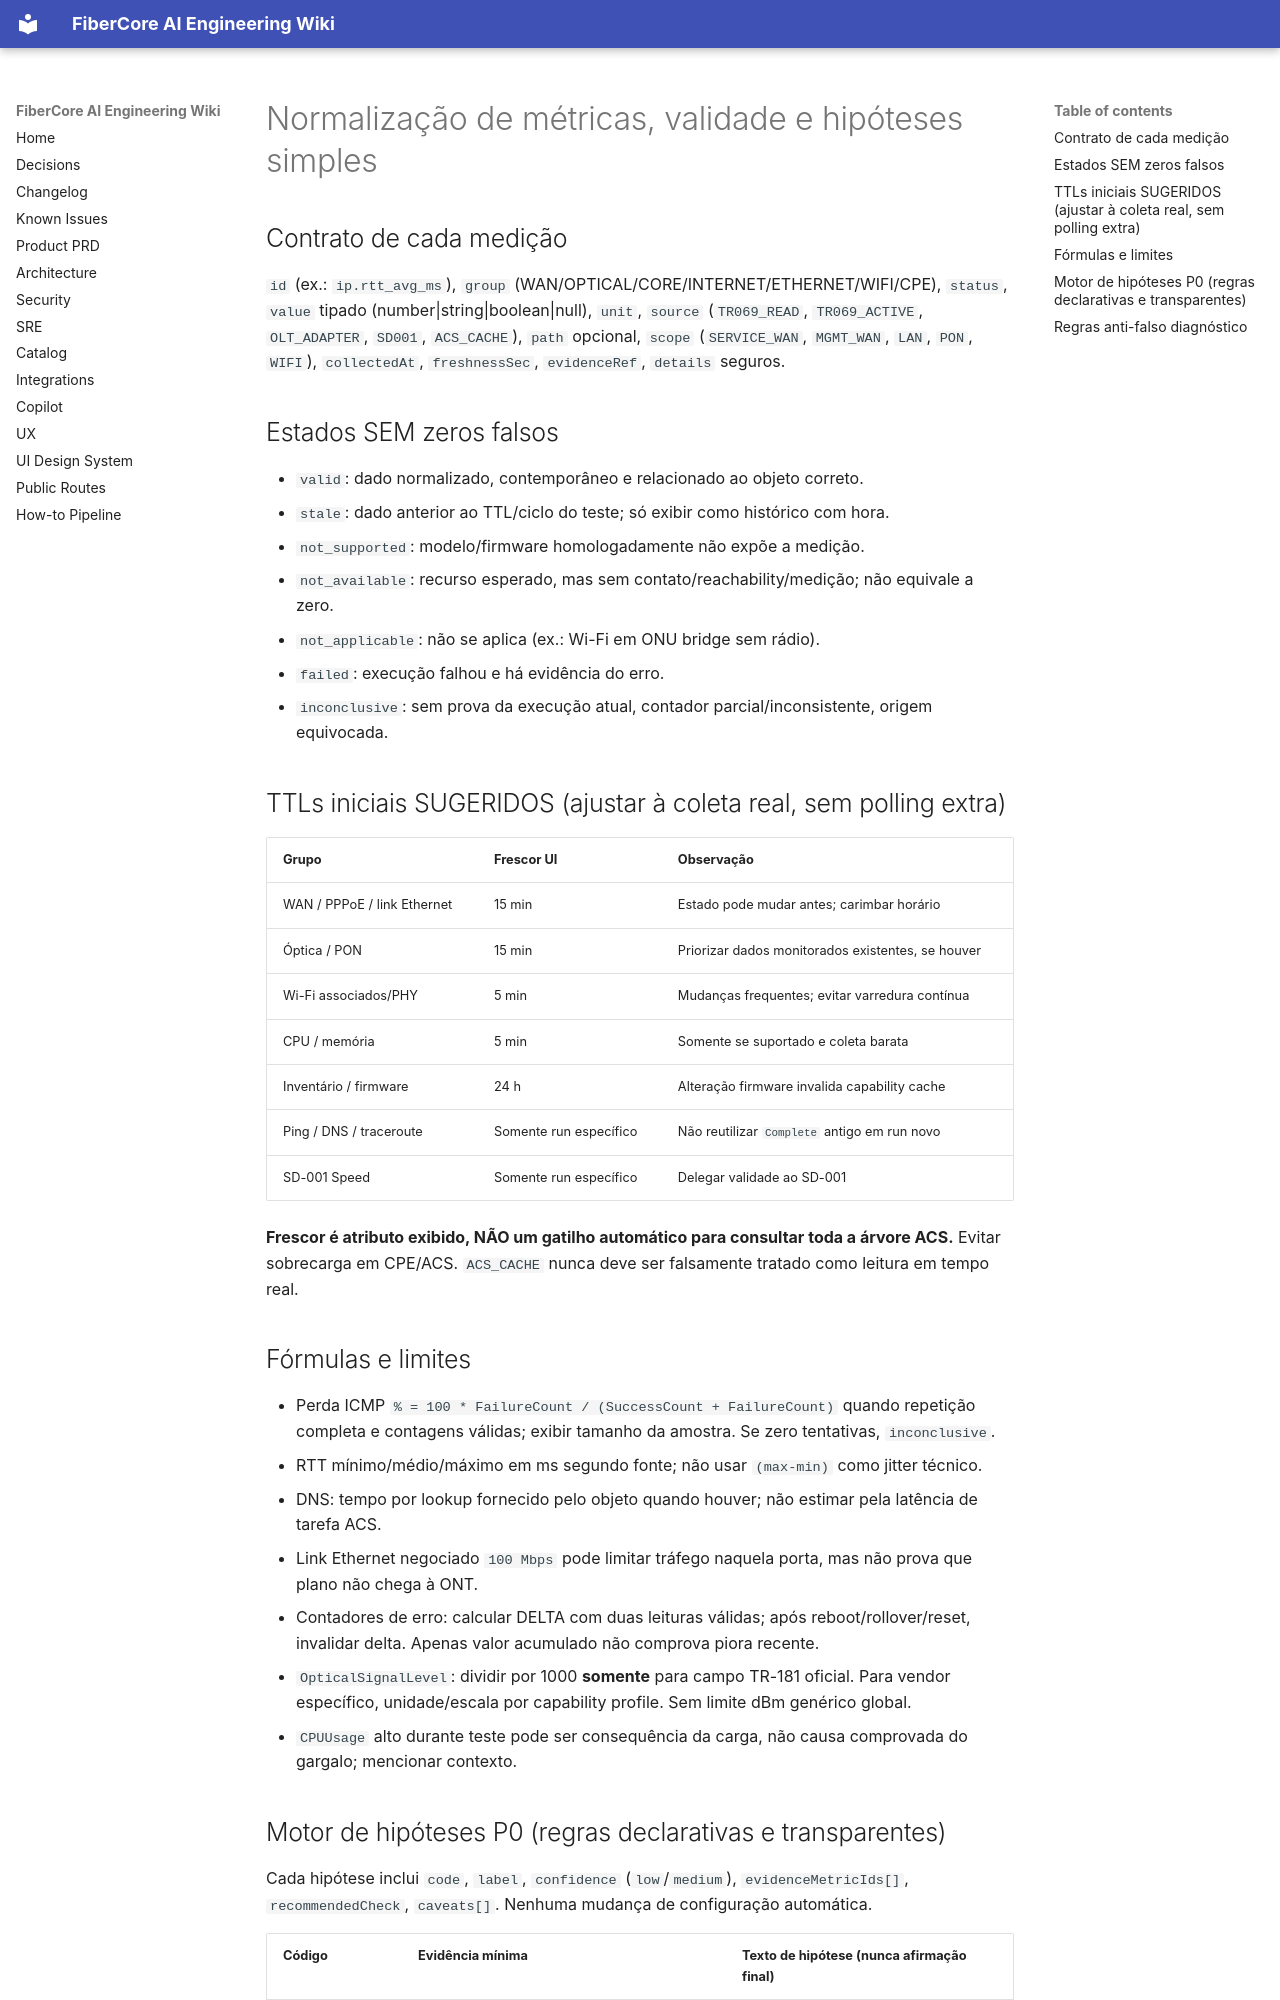

repository: keslleykledston/44-fibercore_ai · page: addenda/v2.2-qos/reference/docs/05_NORMALIZACAO_E_FRESCOR/index.html · generator: mkdocs

# Normalização de métricas, validade e hipóteses simples

## Contrato de cada medição
`id` (ex.: `ip.rtt_avg_ms`), `group` (WAN/OPTICAL/CORE/INTERNET/ETHERNET/WIFI/CPE), `status`, `value` tipado (number|string|boolean|null), `unit`, `source` (`TR069_READ`, `TR069_ACTIVE`, `OLT_ADAPTER`, `SD001`, `ACS_CACHE`), `path` opcional, `scope` (`SERVICE_WAN`, `MGMT_WAN`, `LAN`, `PON`, `WIFI`), `collectedAt`, `freshnessSec`, `evidenceRef`, `details` seguros.

## Estados SEM zeros falsos
- `valid`: dado normalizado, contemporâneo e relacionado ao objeto correto.
- `stale`: dado anterior ao TTL/ciclo do teste; só exibir como histórico com hora.
- `not_supported`: modelo/firmware homologadamente não expõe a medição.
- `not_available`: recurso esperado, mas sem contato/reachability/medição; não equivale a zero.
- `not_applicable`: não se aplica (ex.: Wi-Fi em ONU bridge sem rádio).
- `failed`: execução falhou e há evidência do erro.
- `inconclusive`: sem prova da execução atual, contador parcial/inconsistente, origem equivocada.

## TTLs iniciais SUGERIDOS (ajustar à coleta real, sem polling extra)
| Grupo | Frescor UI | Observação |
|---|---|---|
| WAN / PPPoE / link Ethernet | 15 min | Estado pode mudar antes; carimbar horário |
| Óptica / PON | 15 min | Priorizar dados monitorados existentes, se houver |
| Wi-Fi associados/PHY | 5 min | Mudanças frequentes; evitar varredura contínua |
| CPU / memória | 5 min | Somente se suportado e coleta barata |
| Inventário / firmware | 24 h | Alteração firmware invalida capability cache |
| Ping / DNS / traceroute | Somente run específico | Não reutilizar `Complete` antigo em run novo |
| SD-001 Speed | Somente run específico | Delegar validade ao SD-001 |

**Frescor é atributo exibido, NÃO um gatilho automático para consultar toda a árvore ACS.** Evitar sobrecarga em CPE/ACS. `ACS_CACHE` nunca deve ser falsamente tratado como leitura em tempo real.

## Fórmulas e limites
- Perda ICMP `% = 100 * FailureCount / (SuccessCount + FailureCount)` quando repetição completa e contagens válidas; exibir tamanho da amostra. Se zero tentativas, `inconclusive`.
- RTT mínimo/médio/máximo em ms segundo fonte; não usar `(max-min)` como jitter técnico.
- DNS: tempo por lookup fornecido pelo objeto quando houver; não estimar pela latência de tarefa ACS.
- Link Ethernet negociado `100 Mbps` pode limitar tráfego naquela porta, mas não prova que plano não chega à ONT.
- Contadores de erro: calcular DELTA com duas leituras válidas; após reboot/rollover/reset, invalidar delta. Apenas valor acumulado não comprova piora recente.
- `OpticalSignalLevel`: dividir por 1000 **somente** para campo TR-181 oficial. Para vendor específico, unidade/escala por capability profile. Sem limite dBm genérico global.
- `CPUUsage` alto durante teste pode ser consequência da carga, não causa comprovada do gargalo; mencionar contexto.
